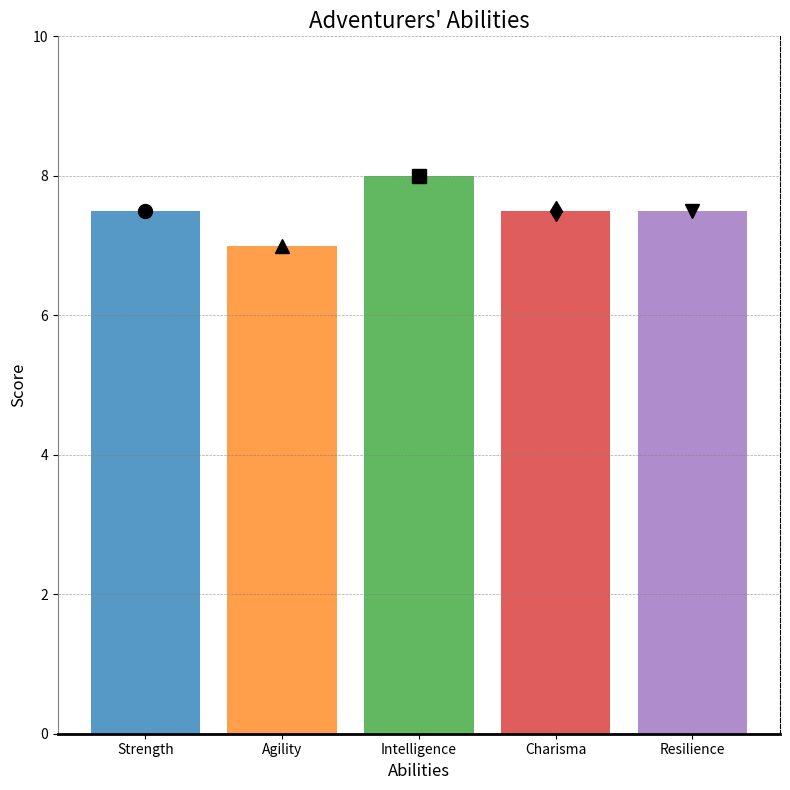

This figure's Python source:
import matplotlib.pyplot as plt
import numpy as np

categories = ['Strength', 'Agility', 'Intelligence', 'Charisma', 'Resilience']
num_vars = len(categories)

arthur = [8, 6, 7, 9, 8]
morgana = [7, 8, 9, 6, 7]

average_abilities = [
    np.mean([arthur[i], morgana[i]]) 
    for i in range(num_vars)
]

fig, ax = plt.subplots(figsize=(8, 8))

ax.bar(categories, average_abilities, color=['#1f77b4', '#ff7f0e', '#2ca02c', '#d62728', '#9467bd'], alpha=0.75)
ax.set_ylim(0, 10)
ax.set_title('Adventurers\' Abilities', fontsize=16, style='italic')
ax.set_ylabel('Score', fontsize=12, style='italic')
ax.set_xlabel('Abilities', fontsize=12, style='italic')

# Change marker type to different styles
markers = ['o', '^', 's', 'd', 'v']
for i, score in enumerate(average_abilities):
    ax.plot(i, score, marker=markers[i], markersize=10, color='black')

# Add grid with altered style
ax.grid(which='major', linestyle='--', linewidth=0.5, color='gray', axis='y', alpha=0.7)

# Alter the border style and visibility
ax.spines['top'].set_color('none')
ax.spines['right'].set_linestyle('--')
ax.spines['bottom'].set_linewidth(2.0)
ax.spines['left'].set_color('gray')

plt.tight_layout()

plt.show()
